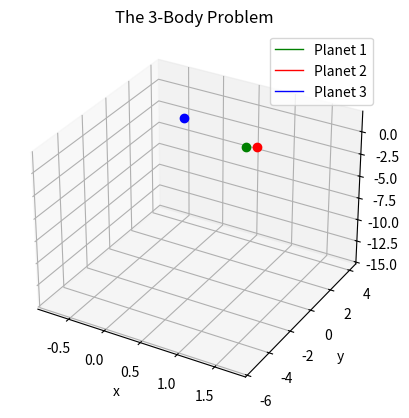

The matplotlib source for this figure:
import numpy as np
import matplotlib.pyplot as plt
from scipy.integrate import solve_ivp
from matplotlib.animation import FuncAnimation
import time

#massen til de forskjellige planetene,
m1 = 1.0
m2 = 1.0
m3 = 1.0

#initialiserer posisjoner [x, y, z]
inital_position_1 =  [1.0, 0.0,  1.0]
inital_position_2 =  [1.0, 1.0,  0.0]
inital_position_3 =  [0.0, 1.0, 1.0]
# Initialiserer hastigheter [x, y, z]
inital_velocity_1 =  [0.0, 0.0, -1.0]
inital_velocity_2 =  [0.0, 0.0, 1.0]
inital_velocity_3 =  [0.0, 0.0, -0.6]
# henter posisjonene og hastighet og setter dem inn i en 1 dimensjonal array, bruker .ravel for å forsikre at den er 1 dimensjonal
initial_conditions = np.array([
    inital_position_1, inital_position_2, inital_position_3,
    inital_velocity_1, inital_velocity_2, inital_velocity_3]).ravel()



#kalkulerer posisjonene av planete med dimensjonsløs formel for python
def system_odes(t, S, m1, m2, m3):

    #henter posisjonen av objektene fra S. p1, p2, p3 har alle x, y, z koordinater. så f.eks S[0:3] er posisjonen til planet1 (p1 = [x1, y1, z1])
    p1, p2, p3 = S[0:3], S[3:6], S[6:9]

    #s[9:12] hastighet til planet1 (dp1_dt = [Vx1, Vy1, Vz1])
    dp1_dt, dp2_dt, dp3_dt = S[9:12], S[12:15], S[15:18]

    
    #f1, f2, f3 er hastigheten til dp1_dt, dp2_dt, dp3_dt
    f1, f2, f3 = dp1_dt, dp2_dt, dp3_dt


    
    #finner akselerasjonen til planetene
    df1_dt = m3*(p3 - p1)/np.linalg.norm(p3 - p1)**3 + m2*(p2 - p1)/np.linalg.norm(p2 - p1)**3
    df2_dt = m3*(p3 - p2)/np.linalg.norm(p3 - p2)**3 + m1*(p1 - p2)/np.linalg.norm(p1 - p2)**3 
    df3_dt = m1*(p1 - p3)/np.linalg.norm(p1 - p3)**3 + m2*(p2 - p3)/np.linalg.norm(p2 - p3)**3


    #gjør til en 1D array for å gjøre det lettere for ODE solver
    return np.array([f1, f2, f3, df1_dt, df2_dt, df3_dt]).ravel()





#definerer time start og time end
time_s, time_e = 0, 75

#definerer hvor mange tids-punkter det skal være mellom time start og time end
t_points = np.linspace(time_s, time_e, 1000)

#henter current unix time
t1 = time.time()

#bruker solve_ivp funksjon og passerer dataen vår. den vil spytte ut en tids array først og så en y array som essensielt er løsningene våre. 
solution = solve_ivp(
    fun=system_odes,
    t_span=(time_s, time_e),
    y0=initial_conditions,
    t_eval=t_points,
    args=(m1, m2, m3)
)
print("this is the solution", solution)
#henter unix time igjen
t2 = time.time()
#finner hvor lang tid det tok for å løse
print(f"Solved in: {t2-t1:.3f} [s]")

#henter tidsarrayen fra solution
t_sol = solution.t

#henter planet n sin x, y, z verdi fra solution's y index
p1x_sol = solution.y[0]
p1y_sol = solution.y[1]
p1z_sol = solution.y[2]

p2x_sol = solution.y[3]
p2y_sol = solution.y[4]
p2z_sol = solution.y[5]

p3x_sol = solution.y[6]
p3y_sol = solution.y[7]
p3z_sol = solution.y[8]




# ------------------------------------------------------------------- #

fig, ax = plt.subplots(subplot_kw={"projection":"3d"})

#tegner den tynne linjen etter posisjonen
planet1_plt, = ax.plot(p1x_sol, p1y_sol, p1z_sol, 'green', label='Planet 1', linewidth=1)
planet2_plt, = ax.plot(p2x_sol, p2y_sol, p2z_sol, 'red', label='Planet 2', linewidth=1)
planet3_plt, = ax.plot(p3x_sol, p3y_sol, p3z_sol, 'blue',label='Planet 3', linewidth=1)

#tegner en dot på den siste posisjonen
planet1_dot, = ax.plot([p1x_sol[-1]], [p1y_sol[-1]], [p1z_sol[-1]], 'o', color='green', markersize=6)
planet2_dot, = ax.plot([p2x_sol[-1]], [p2y_sol[-1]], [p2z_sol[-1]], 'o', color='red', markersize=6)
planet3_dot, = ax.plot([p3x_sol[-1]], [p3y_sol[-1]], [p3z_sol[-1]], 'o', color='blue', markersize=6)


ax.set_title("The 3-Body Problem")
ax.set_xlabel("x")
ax.set_ylabel("y")
ax.set_zlabel("z")
plt.grid()
plt.legend()






def update(frame):

    #plotter de 300 siste punktene
    lower_lim = max(0, frame - 300)
    print(f"Progress: {(frame+1)/len(t_points):.1%} | 100.0 %", end='\r')

    #definerer x,y,z sine verdier og lagres i en array fra lower lim til current frame
    x_current_1 = p1x_sol[lower_lim:frame+1]
    y_current_1 = p1y_sol[lower_lim:frame+1]
    z_current_1 = p1z_sol[lower_lim:frame+1]

    x_current_2 = p2x_sol[lower_lim:frame+1]
    y_current_2 = p2y_sol[lower_lim:frame+1]
    z_current_2 = p2z_sol[lower_lim:frame+1]

    x_current_3 = p3x_sol[lower_lim:frame+1]
    y_current_3 = p3y_sol[lower_lim:frame+1]
    z_current_3 = p3z_sol[lower_lim:frame+1]
    

    planet1_plt.set_data(x_current_1, y_current_1)
    planet1_plt.set_3d_properties(z_current_1)

    planet1_dot.set_data([x_current_1[-1]], [y_current_1[-1]])
    planet1_dot.set_3d_properties([z_current_1[-1]])



    planet2_plt.set_data(x_current_2, y_current_2)
    planet2_plt.set_3d_properties(z_current_2)

    planet2_dot.set_data([x_current_2[-1]], [y_current_2[-1]])
    planet2_dot.set_3d_properties([z_current_2[-1]])



    planet3_plt.set_data(x_current_3, y_current_3)
    planet3_plt.set_3d_properties(z_current_3)

    planet3_dot.set_data([x_current_3[-1]], [y_current_3[-1]])
    planet3_dot.set_3d_properties([z_current_3[-1]])


    return planet1_plt, planet1_dot, planet2_plt, planet2_dot, planet3_plt, planet3_dot

animation = FuncAnimation(fig, update, frames=range(0, len(t_points), 2), interval=8, blit=True)
plt.show()
